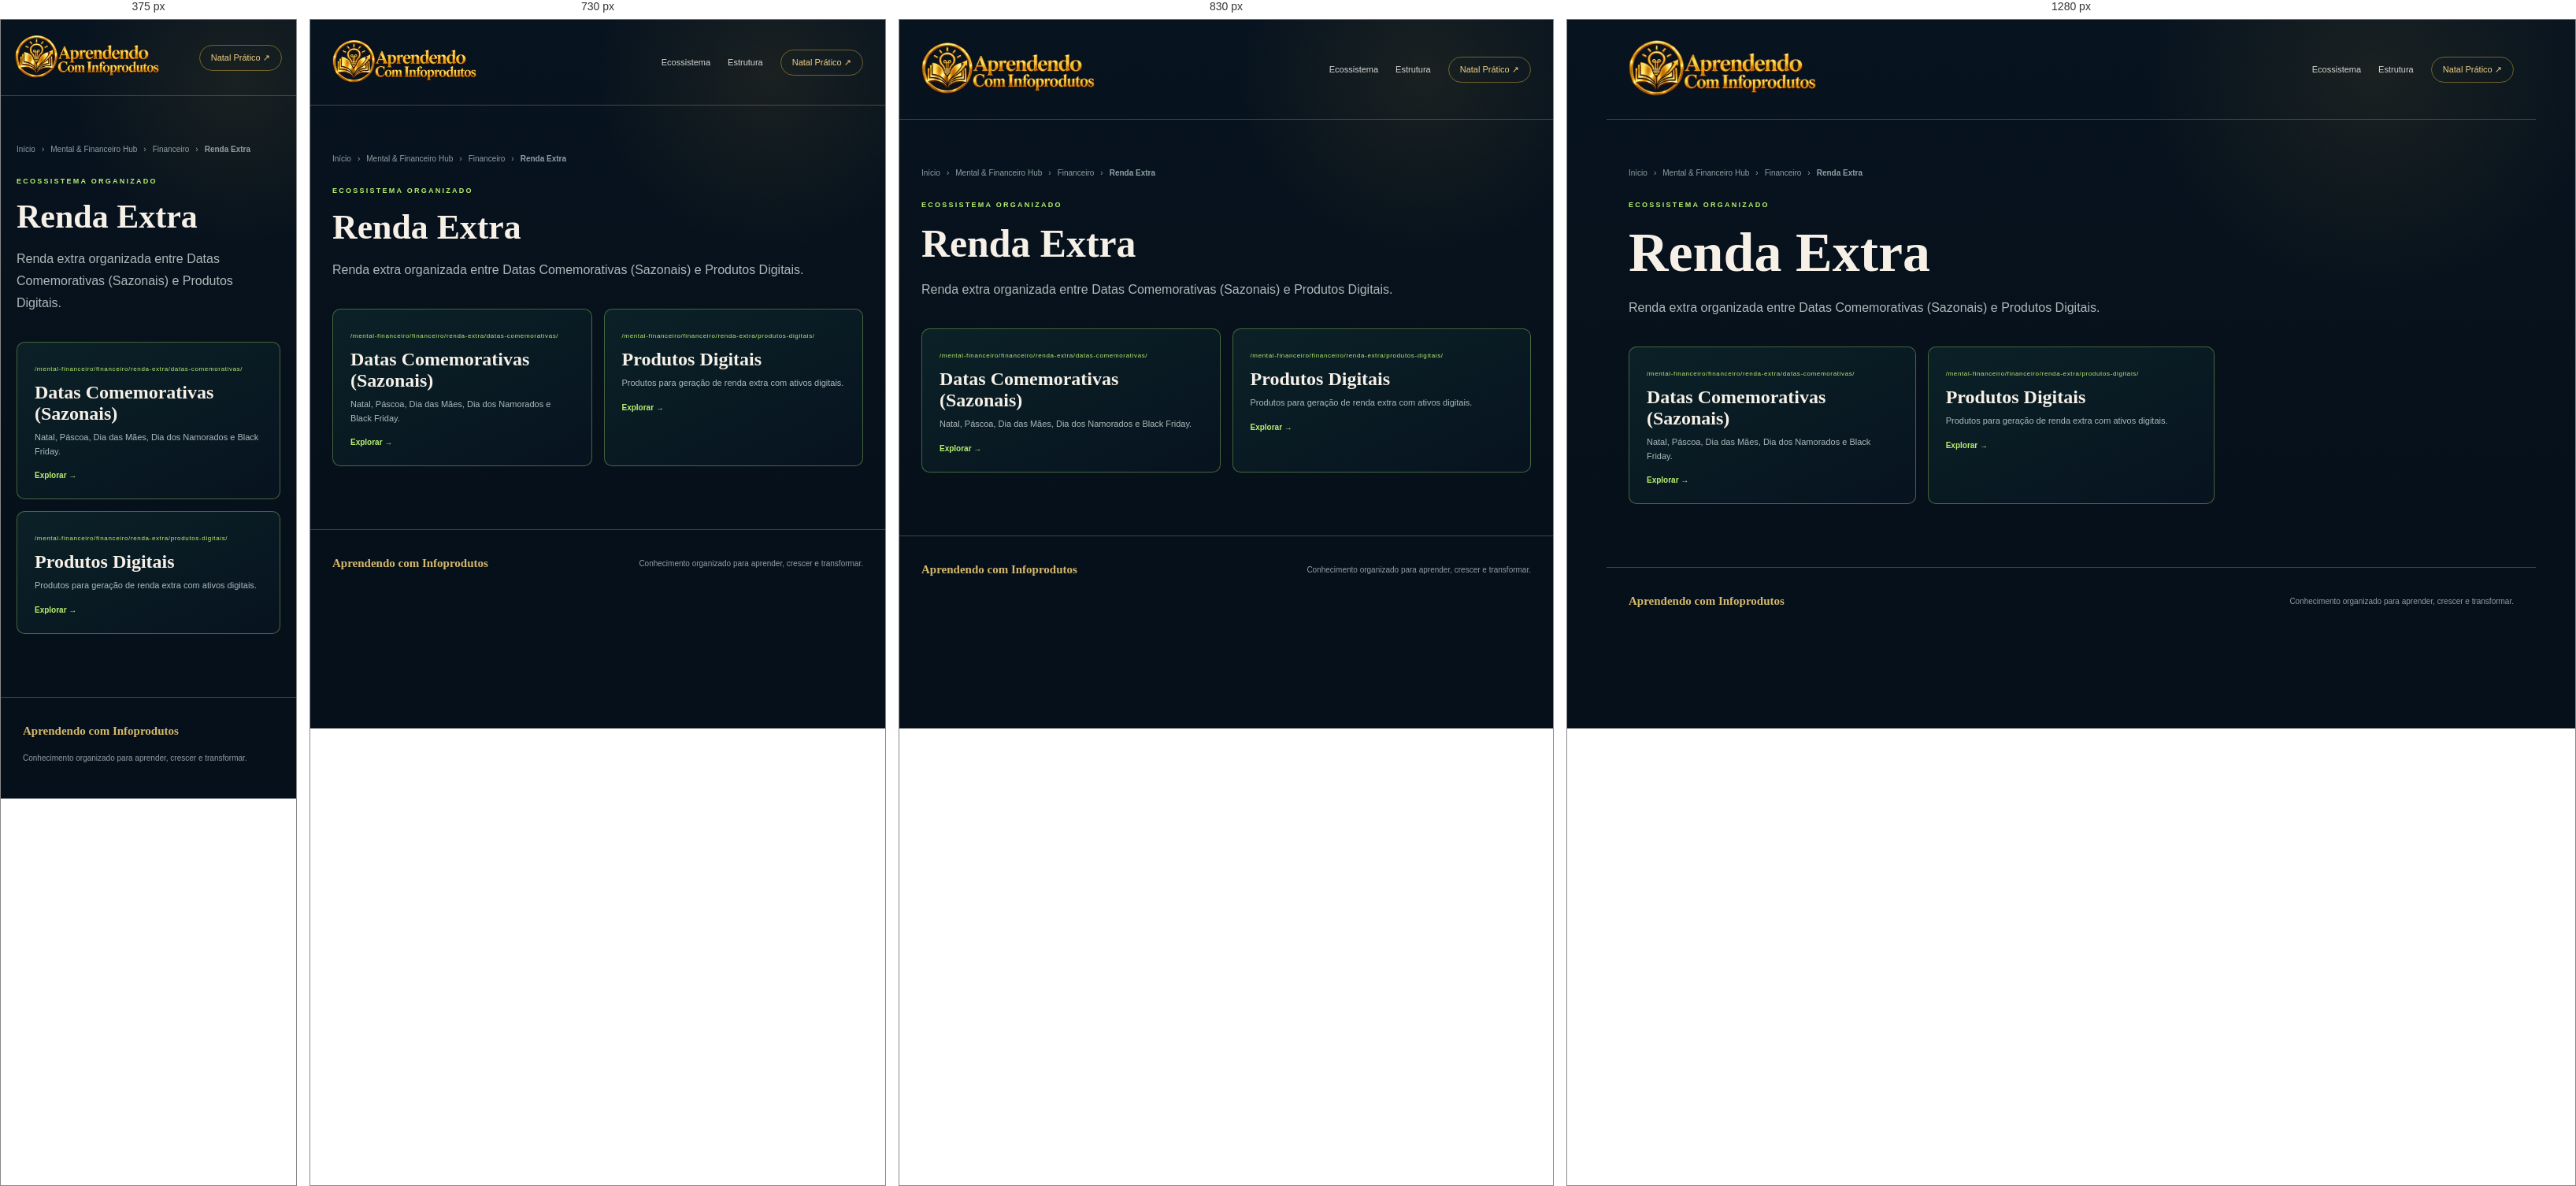
Rendered at 375 px, 730 px, 830 px and 1280 px, left to right.

<!-- file: index.html -->
<!doctype html><html lang="pt-BR"><head><meta charset="UTF-8"><meta name="viewport" content="width=device-width,initial-scale=1"><meta name="theme-color" content="#081523"><meta name="description" content="Renda extra organizada entre Datas Comemorativas (Sazonais) e Produtos Digitais."><title>Renda Extra | Aprendendo com Infoprodutos</title><link rel="stylesheet" href="/src/portal.css"></head><body><div class="shell">
<header class="top"><a class="brand" href="/"><span class="mark">✳</span><span><small>HUB PRINCIPAL</small><strong>Aprendendo com Infoprodutos</strong></span></a><nav class="nav"><a href="/#ecossistema">Ecossistema</a><a href="/#estrutura">Estrutura</a><a class="cta" href="/mental-financeiro/financeiro/renda-extra/datas-comemorativas/natal/natal-pratico/">Natal Prático ↗</a></nav></header><main class="inner"><div class="crumb"><a href="/">Início</a><span>›</span><a href="/mental-financeiro/">Mental & Financeiro Hub</a><span>›</span><a href="/mental-financeiro/financeiro/">Financeiro</a><span>›</span><strong>Renda Extra</strong></div><div class="eyebrow">Ecossistema organizado</div><h1>Renda Extra</h1><p>Renda extra organizada entre Datas Comemorativas (Sazonais) e Produtos Digitais.</p><div class="cards"><a class="card" href="/mental-financeiro/financeiro/renda-extra/datas-comemorativas/"><span class="route">/mental-financeiro/financeiro/renda-extra/datas-comemorativas/</span><h3>Datas Comemorativas (Sazonais)</h3><p>Natal, Páscoa, Dia das Mães, Dia dos Namorados e Black Friday.</p><b>Explorar →</b></a><a class="card" href="/mental-financeiro/financeiro/renda-extra/produtos-digitais/"><span class="route">/mental-financeiro/financeiro/renda-extra/produtos-digitais/</span><h3>Produtos Digitais</h3><p>Produtos para geração de renda extra com ativos digitais.</p><b>Explorar →</b></a></div></main><footer><strong>Aprendendo com Infoprodutos</strong><span>Conhecimento organizado para aprender, crescer e transformar.</span></footer></div></body></html>

/* @media block from portal.css */
@media(max-width:900px){.hero{grid-template-columns:1fr}.hero-art{min-height:300px}.hub{grid-column:span 6}.hub.season{grid-column:span 12}.paths,.cards{grid-template-columns:1fr 1fr}}

/* @media block from portal.css */
@media(max-width:650px){.top{padding:18px}.nav a:not(.cta){display:none}.hero,.section,.inner{padding-left:20px;padding-right:20px}.hub{grid-column:span 12}.hub.season{display:flex;flex-direction:column;align-items:flex-start}.season .links{justify-content:flex-start}.paths,.cards{grid-template-columns:1fr}.section-head{display:block}.section-head p{margin-top:14px}footer{flex-direction:column;align-items:flex-start}}

/* @media block from portal.css */
@media(max-width:980px){
  .portal-home .home-hero { grid-template-columns:1fr; }
  .portal-home .home-map { min-height:460px; }
  .portal-home .home-hub-grid,
  .portal-home .area-columns { grid-template-columns:1fr 1fr; }
  .portal-home .home-hub-card:last-child,
  .portal-home .area-column:last-child { grid-column:1/-1; }
  .portal-home .materials-panel { grid-template-columns:1fr; }
}

/* @media block from portal.css */
@media(max-width:700px){
  .portal-home .home-top { padding:17px 18px; }
  .portal-home .home-top .nav a:not(:first-child) { display:none; }
  .portal-home .home-hero { padding:62px 20px 52px;gap:40px; }
  .portal-home .home-map { min-height:620px; }
  .portal-home .home-map:before,
  .portal-home .home-map:after { display:none; }
  .portal-home .home-map-core {
    top:145px;
    width:168px;
    height:168px;
  }
  .portal-home .orbit-card {
    width:calc(100% - 34px);
    min-height:auto;
    left:17px !important;
    right:auto !important;
  }
  .portal-home .orbit-myth { top:270px; }
  .portal-home .orbit-fit { top:390px; }
  .portal-home .orbit-money { top:510px;bottom:auto; }
  .portal-home .home-hub-grid,
  .portal-home .area-columns { grid-template-columns:1fr; }
  .portal-home .home-hub-card:last-child,
  .portal-home .area-column:last-child { grid-column:auto; }
  .portal-home .home-hub-card { min-height:0; }
  .portal-home .materials-panel { padding:26px 20px; }
  .portal-home .materials-types { grid-template-columns:1fr; }
}

/* @media block from portal.css */
@media(max-width:980px){
  .portal-home .home-hub-card{min-height:500px}
  .portal-home .hub-scene{height:250px}
}

/* @media block from portal.css */
@media(max-width:700px){
  .portal-home .home-brand .brand-logo{width:46px;height:46px}
  .portal-home .home-brand .brand-copy strong{font-size:15px}
  .portal-home .home-map-core{width:170px;height:170px}
  .portal-home .orbit-card{background-position:center}
  .portal-home .hub-scene{height:220px}
  .portal-home .hub-scene-logo{width:72px;height:72px}
}

/* @media block from portal.css */
@media(max-width:920px){
  .fitness-three-grid{grid-template-columns:1fr 1fr}
  .fitness-topic-card:last-child{grid-column:1/-1}
}

/* @media block from portal.css */
@media(max-width:650px){
  .fitness-hub-hero{padding:54px 20px 26px}
  .fitness-three{padding-left:20px;padding-right:20px}
  .fitness-three-grid{grid-template-columns:1fr}
  .fitness-topic-card:last-child{grid-column:auto}
  .fitness-topic-image{height:360px}
}

/* @media block from portal.css */
@media(max-width:760px){
  .top .brand{
    width:clamp(170px,50vw,225px);
    height:60px;
  }
}

/* @media block from portal.css */
@media(max-width:900px){
  .portal-home-map-v3 .ecosystem-stage{
    min-height:650px;
  }
  .portal-home-map-v3 .ecosystem-myth{left:24px}
  .portal-home-map-v3 .ecosystem-fit{right:24px}
  .portal-home-map-v3 .ecosystem-money{right:46px}
}

/* @media block from portal.css */
@media(max-width:700px){
  .portal-home-map-v3 .ecosystem-hero{
    padding:48px 16px 48px;
  }
  .portal-home-map-v3 .ecosystem-heading{
    margin-bottom:24px;
    text-align:left;
  }
  .portal-home-map-v3 .ecosystem-heading h1{
    font-size:clamp(36px,11vw,52px);
  }
  .portal-home-map-v3 .ecosystem-heading p{
    margin:0;
  }
  .portal-home-map-v3 .ecosystem-stage{
    min-height:auto;
    padding:24px 12px 14px;
    display:flex;
    flex-direction:column;
    gap:10px;
    overflow:visible;
    border-radius:18px;
  }
  .portal-home-map-v3 .orbit-line{display:none}
  .portal-home-map-v3 .ecosystem-core{
    position:relative;
    left:auto;
    top:auto;
    transform:none;
    order:0;
    margin:4px auto 16px;
  }
  .portal-home-map-v3 .ecosystem-core-ring{
    width:142px;
    height:142px;
    padding:14px;
  }
  .portal-home-map-v3 .ecosystem-card{
    position:relative;
    left:auto!important;
    right:auto!important;
    top:auto!important;
    bottom:auto!important;
    width:100%;
    height:125px;
    border-radius:15px;
  }
  .portal-home-map-v3 .ecosystem-myth{order:1}
  .portal-home-map-v3 .ecosystem-fit{order:2}
  .portal-home-map-v3 .ecosystem-money{order:3}
  .portal-home-map-v3 .ecosystem-icon{
    width:44px;
    height:44px;
    left:12px;
    top:12px;
  }
  .portal-home-map-v3 .ecosystem-card-copy{
    left:14px;
    bottom:12px;
  }
  .portal-home-map-v3 .ecosystem-card-copy strong{
    font-size:21px;
  }
  .portal-home-map-v3 .ecosystem-hint{
    margin-top:10px;
  }
}